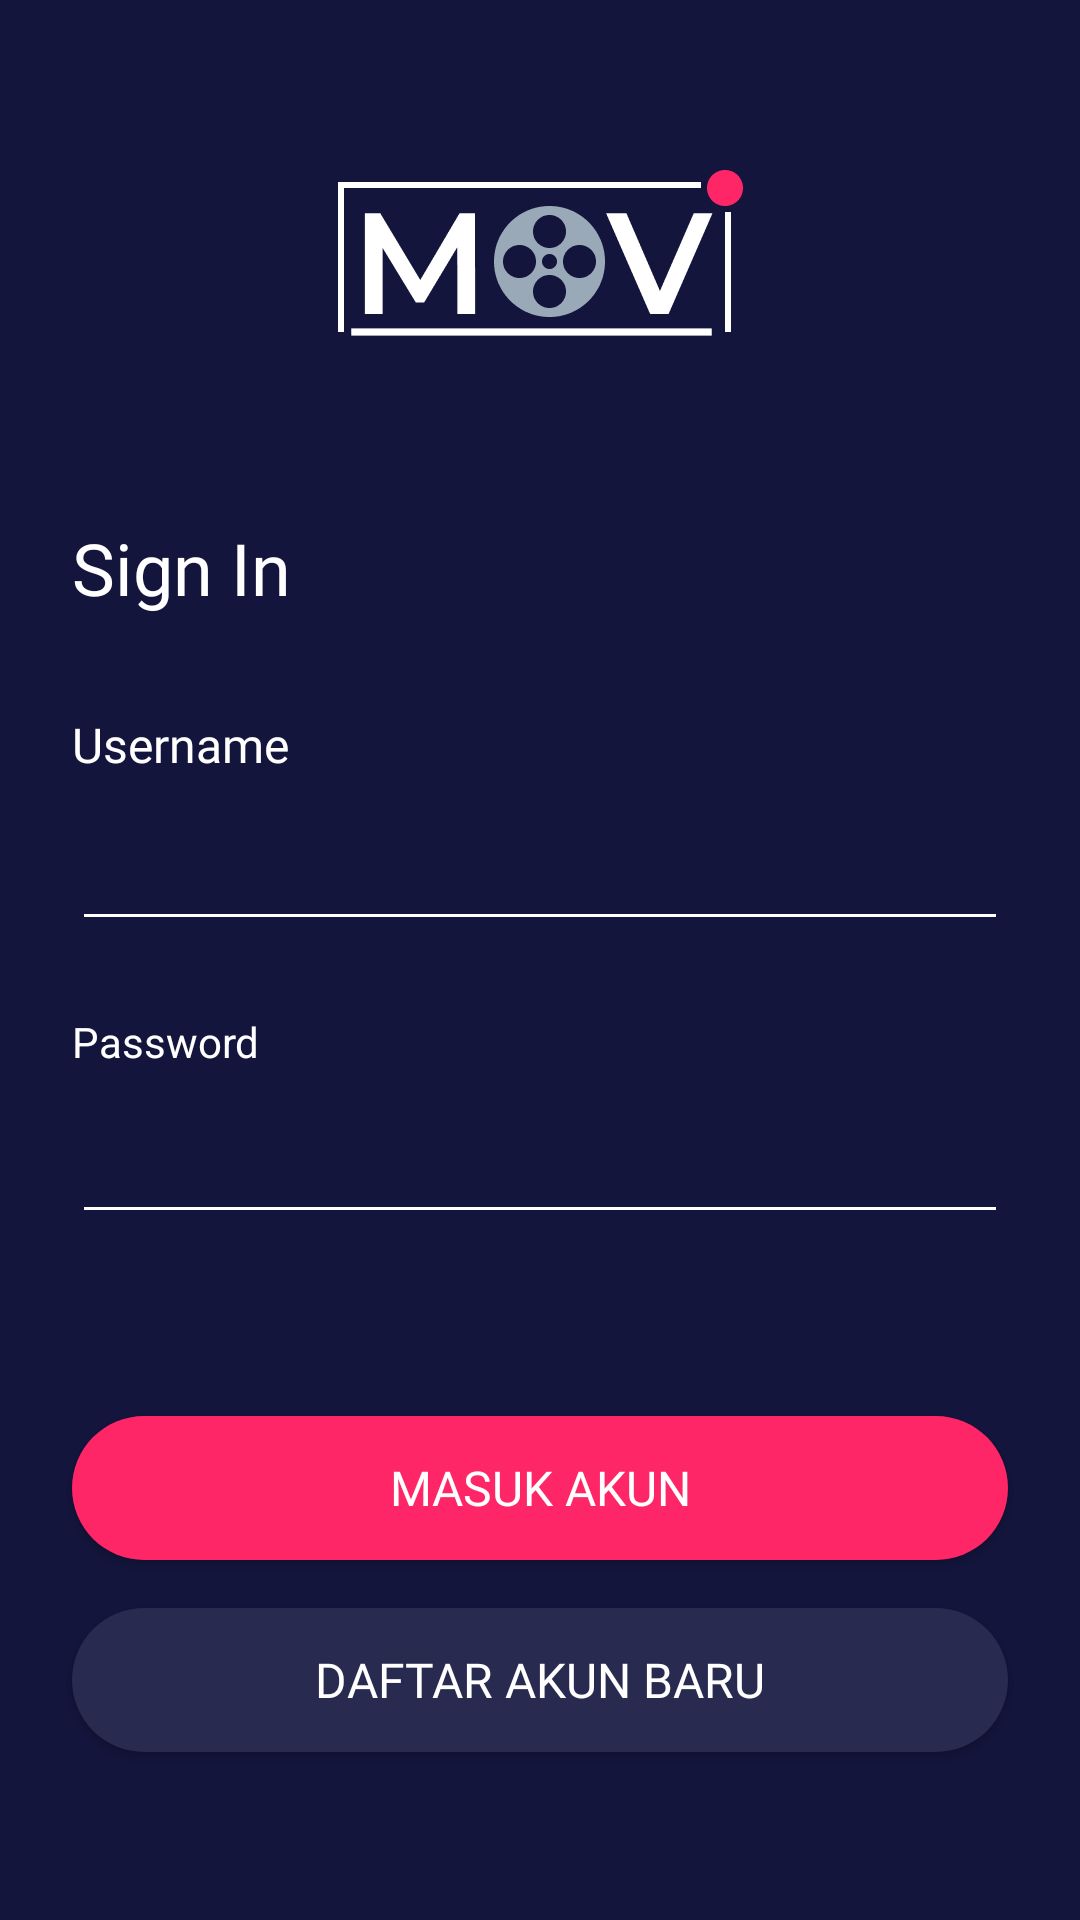

Here is an Android app screen rendered from its layout file. Give the layout XML and the strings, colors and styles it references.
<!-- AndroidManifest.xml: application theme NoActionBar -->
<!-- res/layout/activity_sign_in.xml -->
<?xml version="1.0" encoding="utf-8"?>
<androidx.constraintlayout.widget.ConstraintLayout xmlns:android="http://schemas.android.com/apk/res/android"
    xmlns:app="http://schemas.android.com/apk/res-auto"
    xmlns:tools="http://schemas.android.com/tools"
    android:layout_width="match_parent"
    android:layout_height="match_parent"
    android:background="@color/dark_blue"
    tools:context=".sign.in.SignInActivity">

    <ImageView
        android:id="@+id/imageView2"
        android:layout_width="135dp"
        android:layout_height="60dp"
        android:contentDescription="@string/app_name"
        app:layout_constraintBottom_toTopOf="@+id/constraintLayout"
        app:layout_constraintEnd_toEndOf="parent"
        app:layout_constraintStart_toStartOf="parent"
        app:layout_constraintTop_toTopOf="parent"
        app:srcCompat="@drawable/logo_mov" />

    <Button
        android:id="@+id/btn_sign_up"
        android:layout_width="0dp"
        android:layout_height="wrap_content"
        android:layout_marginStart="24dp"
        android:layout_marginEnd="24dp"
        android:layout_marginBottom="56dp"
        android:background="@drawable/shape_rect_gray_blue"
        android:fontFamily="@font/montserrat_semi_bold"
        android:text="@string/daftar_akun"
        android:textColor="@color/white"
        android:textSize="16sp"
        app:layout_constraintBottom_toBottomOf="parent"
        app:layout_constraintEnd_toEndOf="parent"
        app:layout_constraintStart_toStartOf="parent" />

    <Button
        android:id="@+id/btn_sign_in"
        android:layout_width="0dp"
        android:layout_height="wrap_content"
        android:layout_marginStart="24dp"
        android:layout_marginEnd="24dp"
        android:layout_marginBottom="16dp"
        android:background="@drawable/shape_rect_red_pink"
        android:fontFamily="@font/montserrat_semi_bold"
        android:text="@string/masuk_akun"
        android:textColor="@color/white"
        android:textSize="16sp"
        app:layout_constraintBottom_toTopOf="@id/btn_sign_up"
        app:layout_constraintEnd_toEndOf="parent"
        app:layout_constraintStart_toStartOf="parent" />

    <androidx.constraintlayout.widget.ConstraintLayout
        android:id="@+id/constraintLayout"
        android:layout_width="match_parent"
        android:layout_height="wrap_content"
        android:layout_marginBottom="56dp"
        app:layout_constraintBottom_toBottomOf="parent"
        app:layout_constraintEnd_toEndOf="parent"
        app:layout_constraintStart_toStartOf="parent"
        app:layout_constraintTop_toTopOf="parent">

        <TextView
            android:id="@+id/textView3"
            android:layout_width="wrap_content"
            android:layout_height="wrap_content"
            android:layout_marginStart="24dp"
            android:layout_marginBottom="32dp"
            android:fontFamily="@font/montserrat_semi_bold"
            android:text="@string/sign_in"
            android:textColor="@color/white"
            android:textSize="24sp"
            app:layout_constraintBottom_toTopOf="@+id/textView4"
            app:layout_constraintStart_toStartOf="parent" />

        <TextView
            android:labelFor="@id/edt_username"
            android:id="@+id/textView4"
            android:layout_width="wrap_content"
            android:layout_height="wrap_content"
            android:layout_marginStart="24dp"
            android:layout_marginBottom="16dp"
            android:fontFamily="@font/montserrat_light"
            android:text="@string/username"
            android:textColor="@color/white"
            android:textSize="16sp"
            app:layout_constraintBottom_toTopOf="@+id/edt_username"
            app:layout_constraintStart_toStartOf="parent" />

        <EditText
            android:id="@+id/edt_username"
            android:layout_width="0dp"
            android:layout_height="wrap_content"
            android:layout_marginStart="24dp"
            android:layout_marginEnd="24dp"
            android:layout_marginBottom="24dp"
            android:autofillHints="username"
            android:backgroundTint="@color/white"
            android:ems="10"
            android:fontFamily="@font/montserrat_medium"
            android:inputType="textPersonName"
            android:textColor="@color/white"
            android:textColorHint="@color/white_gray"
            android:textSize="16sp"
            app:layout_constraintBottom_toTopOf="@+id/textView5"
            app:layout_constraintEnd_toEndOf="parent"
            app:layout_constraintStart_toStartOf="parent" />

        <TextView
            android:labelFor="@id/edt_password"
            android:id="@+id/textView5"
            android:layout_width="wrap_content"
            android:layout_height="wrap_content"
            android:layout_marginStart="24dp"
            android:layout_marginBottom="16dp"
            android:text="@string/password"
            android:textColor="@color/white"
            app:layout_constraintBottom_toTopOf="@+id/edt_password"
            app:layout_constraintStart_toStartOf="parent" />

        <EditText
            android:id="@+id/edt_password"
            android:layout_width="0dp"
            android:layout_height="wrap_content"
            android:layout_marginStart="24dp"
            android:layout_marginEnd="24dp"
            android:autofillHints="password"
            android:backgroundTint="@color/white"
            android:ems="10"
            android:fontFamily="@font/montserrat_medium"
            android:inputType="textPassword"
            android:textColor="@color/white"
            android:textColorHint="@color/white_gray"
            android:textSize="16sp"
            app:layout_constraintBottom_toBottomOf="parent"
            app:layout_constraintEnd_toEndOf="parent"
            app:layout_constraintStart_toStartOf="parent" />

    </androidx.constraintlayout.widget.ConstraintLayout>

</androidx.constraintlayout.widget.ConstraintLayout>
<!-- resources referenced by this layout -->
<resources>
  <color name="dark_blue">#14153D</color>
  <color name="white">#FFFFFFFF</color>
  <color name="white_gray">#F0F0F0</color>
  <!-- drawable logo_mov: png bitmap (drawable, 7530 bytes) -->
  <!-- drawable shape_rect_gray_blue (drawable) -->
  <?xml version="1.0" encoding="utf-8"?>
  <shape xmlns:android="http://schemas.android.com/apk/res/android"
      android:shape="rectangle">
      <solid android:color="@color/gray_blue"/>
      <corners android:radius="24dp"/>
  </shape>
  <!-- drawable shape_rect_red_pink (drawable) -->
  <?xml version="1.0" encoding="utf-8"?>
  <shape xmlns:android="http://schemas.android.com/apk/res/android"
      android:shape="rectangle">
      <solid android:color="@color/red_pink"/>
      <corners android:radius="24dp"/>
  </shape>
  <string name="app_name">MOV</string>
  <string name="daftar_akun">daftar akun baru</string>
  <string name="masuk_akun">masuk akun</string>
  <string name="password">Password</string>
  <string name="sign_in">Sign In</string>
  <string name="username">Username</string>
  <style name="NoActionBar" parent="Theme.AppCompat.DayNight.NoActionBar">
          
          <item name="colorPrimary">@color/dark_blue</item>
          <item name="colorPrimaryVariant">@color/purple_700</item>
          <item name="colorOnPrimary">@color/white</item>
          
          <item name="colorSecondary">@color/teal_200</item>
          <item name="colorSecondaryVariant">@color/teal_700</item>
          <item name="colorOnSecondary">@color/black</item>
          
          <item name="android:statusBarColor">?attr/colorPrimary</item>
          
      </style>
  <color name="gray_blue">#292A50</color>
  <color name="red_pink">#FF2667</color>
  <color name="purple_700">#FF3700B3</color>
  <color name="teal_200">#FF03DAC5</color>
  <color name="teal_700">#FF018786</color>
  <color name="black">#FF000000</color>
</resources>
